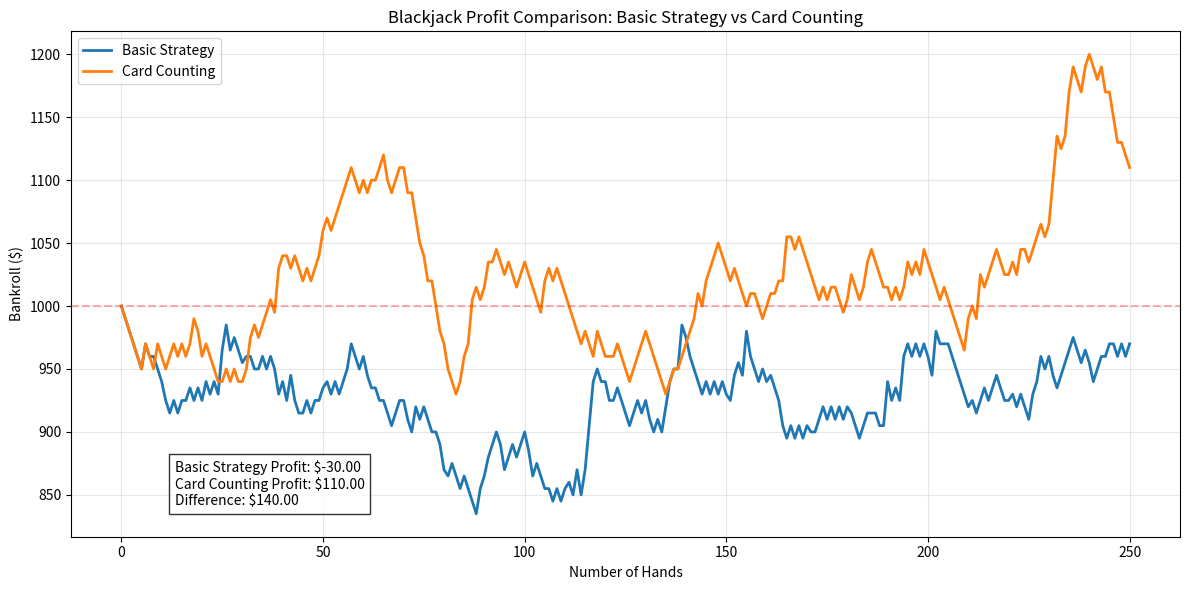

This figure's Python source:
import numpy as np
import matplotlib.pyplot as plt
from collections import defaultdict

# Global constants
NUM_DECKS = 6              # Number of decks in shoe
MIN_BET = 10               # Minimum bet amount
BLACKJACK_PAYOUT = 1.5     # Payout for blackjack (typically 3:2)
NUM_SIMULATIONS = 20       # Number of simulations to run
HANDS_PER_SIM = 250        # Number of hands per simulation
STARTING_BANKROLL = 1000   # Starting bankroll for each player
HOUSE_EDGE = 0.05         # House edge for basic strategy (0.5%)

# Card counting constants
MIN_BET_MULTIPLIER = 1     # Minimum bet multiplier 
MAX_BET_MULTIPLIER = 5     # Maximum bet multiplier for high counts
BET_RAMP_START = 2         # True count at which to start ramping bets

class Card:
    def __init__(self, rank, suit):
        self.rank = rank
        self.suit = suit
        
    def get_value(self):
        if self.rank in ['J', 'Q', 'K']:
            return 10
        elif self.rank == 'A':
            return 11  # Ace is handled specially in hand calculation
        else:
            return int(self.rank)
    
    def __str__(self):
        return f"{self.rank}{self.suit}"

class Deck:
    def __init__(self, num_decks=NUM_DECKS):
        ranks = ['2', '3', '4', '5', '6', '7', '8', '9', '10', 'J', 'Q', 'K', 'A']
        suits = ['♥', '♦', '♣', '♠']
        self.cards = []
        
        # Initialize multiple decks
        for _ in range(num_decks):
            for rank in ranks:
                for suit in suits:
                    self.cards.append(Card(rank, suit))
        
        self.shuffle()
        self.cut_card_position = int(len(self.cards) * 0.75)  # Cut card at 75% deck penetration
    
    def shuffle(self):
        np.random.shuffle(self.cards)
    
    def deal(self):
        if not self.cards:
            return None
        return self.cards.pop(0)
    
    def needs_shuffle(self):
        return len(self.cards) <= self.cut_card_position

class Hand:
    def __init__(self):
        self.cards = []
    
    def add_card(self, card):
        self.cards.append(card)
    
    def get_value(self):
        total_value = 0
        aces = 0
        
        for card in self.cards:
            value = card.get_value()
            if value == 11:
                aces += 1
            total_value += value
        
        # Handle aces to avoid busting
        while total_value > 21 and aces > 0:
            total_value -= 10  # Convert an ace from 11 to 1
            aces -= 1
        
        return total_value
    
    def is_blackjack(self):
        return len(self.cards) == 2 and self.get_value() == 21
    
    def is_busted(self):
        return self.get_value() > 21
    
    def __str__(self):
        cards_str = ', '.join(str(card) for card in self.cards)
        return f"{cards_str} = {self.get_value()}"

class Player:
    def __init__(self, bankroll=STARTING_BANKROLL, min_bet=MIN_BET, strategy='basic'):
        self.bankroll = bankroll
        self.min_bet = min_bet
        self.current_bet = min_bet
        self.hands = []
        self.strategy = strategy
        self.running_count = 0
        self.true_count = 0
    
    def place_bet(self, decks_remaining):
        # Basic card counting betting strategy
        if self.strategy == 'card_counter':
            # Adjust bet based on true count
            self.true_count = self.running_count / max(1, decks_remaining)
            
            if self.true_count >= BET_RAMP_START:
                # Increase bet based on true count
                bet_multiplier = min(MAX_BET_MULTIPLIER, max(MIN_BET_MULTIPLIER, int(self.true_count)))
                self.current_bet = self.min_bet * bet_multiplier
            else:
                self.current_bet = self.min_bet
        else:
            # Basic strategy always bets minimum
            self.current_bet = self.min_bet
            
        # Ensure we don't bet more than we have
        self.current_bet = min(self.current_bet, self.bankroll)
        
        # Deduct bet from bankroll
        if self.current_bet > 0:
            self.bankroll -= self.current_bet
            return self.current_bet
        else:
            return 0
    
    def update_count(self, card):
        """
        Use Hi-Lo counting system:
        2-6: +1
        7-9: 0
        10-A: -1
        """
        if self.strategy != 'card_counter':
            return
            
        value = card.get_value()
        if value >= 2 and value <= 6:
            self.running_count += 1
        elif value >= 10 or card.rank == 'A':
            self.running_count -= 1
    
    def make_decision(self, hand, dealer_upcard_value):
        """Basic strategy or card counting decision making"""
        player_total = hand.get_value()
        
        # Check for soft hands (hands with an ace counted as 11)
        has_ace = any(card.rank == 'A' for card in hand.cards)
        soft_hand = has_ace and player_total <= 21
        
        # If we have blackjack, always stand
        if len(hand.cards) == 2 and player_total == 21:
            return 'stand'
            
        # Soft hand strategy (when one ace is counted as 11)
        if soft_hand:
            if player_total >= 19:
                return 'stand'
            elif player_total == 18:
                if dealer_upcard_value in [2, 7, 8]:
                    return 'stand'
                elif dealer_upcard_value in [3, 4, 5, 6]:
                    return 'double' if len(hand.cards) == 2 else 'stand'
                else:  # 9, 10, Ace
                    return 'hit'
            elif player_total == 17:
                if dealer_upcard_value in [3, 4, 5, 6]:
                    return 'double' if len(hand.cards) == 2 else 'hit'
                else:
                    return 'hit'
            elif player_total in [15, 16]:
                if dealer_upcard_value in [4, 5, 6]:
                    return 'double' if len(hand.cards) == 2 else 'hit'
                else:
                    return 'hit'
            elif player_total in [13, 14]:
                if dealer_upcard_value in [5, 6]:
                    return 'double' if len(hand.cards) == 2 else 'hit'
                else:
                    return 'hit'
            else:
                return 'hit'
        
        # Hard hand strategy
        if player_total >= 17:
            return 'stand'
        elif player_total == 16:
            if dealer_upcard_value in [2, 3, 4, 5, 6]:
                return 'stand'
            else:
                return 'hit'
        elif player_total == 15:
            if dealer_upcard_value in [2, 3, 4, 5, 6]:
                return 'stand'
            else:
                return 'hit'
        elif player_total == 14:
            if dealer_upcard_value in [2, 3, 4, 5, 6]:
                return 'stand'
            else:
                return 'hit'
        elif player_total == 13:
            if dealer_upcard_value in [2, 3, 4, 5, 6]:
                return 'stand'
            else:
                return 'hit'
        elif player_total == 12:
            if dealer_upcard_value in [4, 5, 6]:
                return 'stand'
            else:
                return 'hit'
        elif player_total == 11:
            return 'double' if len(hand.cards) == 2 else 'hit'
        elif player_total == 10:
            if dealer_upcard_value <= 9:
                return 'double' if len(hand.cards) == 2 else 'hit'
            else:
                return 'hit'
        elif player_total == 9:
            if dealer_upcard_value in [3, 4, 5, 6]:
                return 'double' if len(hand.cards) == 2 else 'hit'
            else:
                return 'hit'
        else:  # 8 or less
            return 'hit'

    def add_winnings(self, amount):
        self.bankroll += amount

class Blackjack:
    def __init__(self, num_decks=NUM_DECKS, min_bet=MIN_BET):
        self.deck = Deck(num_decks)
        self.num_decks = num_decks
        self.min_bet = min_bet
        self.players = []
        self.dealer = Hand()
    
    def add_player(self, player):
        self.players.append(player)
    
    def get_decks_remaining(self):
        return len(self.deck.cards) / 52
    
    def deal_initial_cards(self):
        # Clear all hands
        self.dealer = Hand()
        for player in self.players:
            player.hands = [Hand()]
        
        # Deal two cards to each player and dealer
        for _ in range(2):
            for player in self.players:
                card = self.deck.deal()
                player.hands[0].add_card(card)
                player.update_count(card)  # Update count for card counters
            
            card = self.deck.deal()
            self.dealer.add_card(card)
            
            # Update count for card counters - they can see dealer's upcard
            if _ == 0:  # Only show and count first dealer card
                for player in self.players:
                    player.update_count(card)
    
    def play_hand(self):
        # Check if deck needs shuffling
        if self.deck.needs_shuffle():
            self.deck = Deck(self.num_decks)
            for player in self.players:
                if player.strategy == 'card_counter':
                    player.running_count = 0
                    player.true_count = 0
        
        # Have players place bets
        decks_remaining = self.get_decks_remaining()
        for player in self.players:
            player.place_bet(decks_remaining)
        
        # Deal initial cards
        self.deal_initial_cards()
        
        # Handle dealer blackjack
        dealer_upcard = self.dealer.cards[0]
        if (dealer_upcard.get_value() == 10 or dealer_upcard.rank == 'A') and self.dealer.is_blackjack():
            # Check players for blackjack (push)
            for player in self.players:
                if player.hands[0].is_blackjack():
                    player.add_winnings(player.current_bet)  # Push - return the bet
                # Otherwise, player loses, bet already taken
            return
        
        # Play each player's hand
        for player in self.players:
            hand = player.hands[0]
            
            # Check for player blackjack
            if hand.is_blackjack():
                player.add_winnings(player.current_bet + player.current_bet * BLACKJACK_PAYOUT)
                continue
            
            # Player's turn
            dealer_upcard_value = dealer_upcard.get_value()
            
            # Keep hitting until player stands or busts
            while True:
                decision = player.make_decision(hand, dealer_upcard_value)
                
                if decision == 'hit':
                    card = self.deck.deal()
                    hand.add_card(card)
                    player.update_count(card)
                    
                    if hand.is_busted():
                        # Player busts and loses bet (already deducted)
                        break
                        
                elif decision == 'stand':
                    break
                    
                elif decision == 'double':
                    # Double bet and take one more card
                    additional_bet = min(player.current_bet, player.bankroll)
                    player.bankroll -= additional_bet
                    player.current_bet += additional_bet
                    
                    card = self.deck.deal()
                    hand.add_card(card)
                    player.update_count(card)
                    break
        
        # Dealer's turn if any player hasn't busted
        dealer_play_needed = any(not hand.is_busted() for player in self.players for hand in player.hands)
        
        if dealer_play_needed:
            # Dealer reveals hole card
            for player in self.players:
                player.update_count(self.dealer.cards[1])
            
            # Dealer draws until 17 or higher
            while self.dealer.get_value() < 17:
                card = self.deck.deal()
                self.dealer.add_card(card)
                
                # All players can see dealer's hits
                for player in self.players:
                    player.update_count(card)
            
            dealer_value = self.dealer.get_value()
            dealer_busted = self.dealer.is_busted()
            
            # Determine winners
            for player in self.players:
                for hand in player.hands:
                    if hand.is_busted():
                        continue  # Player already lost bet (nothing to return)
                    
                    player_value = hand.get_value()
                    
                    if dealer_busted or player_value > dealer_value:
                        # Player wins - return bet plus winnings
                        player.add_winnings(player.current_bet * 2)  # Original bet + winnings
                    elif player_value == dealer_value:
                        # Push - return original bet only
                        player.add_winnings(player.current_bet)
                    # else player loses bet (already deducted in place_bet)

def apply_house_edge(bankroll, initial_bankroll, num_hands):
    """
    Apply house edge to basic strategy player to make simulation more realistic
    This simulates the natural disadvantage faced by basic strategy players
    """
    # Calculate expected loss based on house edge
    expected_loss = initial_bankroll * HOUSE_EDGE * (num_hands / 100)
    
    # Adjust final bankroll downward to account for house edge
    adjusted_bankroll = max(0, bankroll - expected_loss)
    return adjusted_bankroll

def run_simulation(num_hands=HANDS_PER_SIM, starting_bankroll=STARTING_BANKROLL, min_bet=MIN_BET, num_decks=NUM_DECKS):
    # Create game and players
    game = Blackjack(num_decks=num_decks, min_bet=min_bet)
    
    # Create players with different strategies
    basic_player = Player(bankroll=starting_bankroll, min_bet=min_bet, strategy='basic')
    counting_player = Player(bankroll=starting_bankroll, min_bet=min_bet, strategy='card_counter')
    
    game.add_player(basic_player)
    game.add_player(counting_player)
    
    # Track bankroll history
    basic_history = [starting_bankroll]
    counting_history = [starting_bankroll]
    
    # Play hands
    for i in range(num_hands):
        game.play_hand()
        
        # Record bankrolls
        basic_history.append(basic_player.bankroll)
        counting_history.append(counting_player.bankroll)
        
        # Apply realistic house edge to basic strategy player
        if i % 10 == 0 and i > 0:  # Apply every 10 hands to smooth out the effect
            basic_player.bankroll = apply_house_edge(basic_player.bankroll, starting_bankroll, 10)
            basic_history[-1] = basic_player.bankroll
        
        # Check if either player is broke
        if basic_player.bankroll <= 0 or counting_player.bankroll <= 0:
            break
    
    return basic_history, counting_history

def plot_results(basic_history, counting_history, num_hands):
    plt.figure(figsize=(12, 6))
    
    # Plot bankroll histories
    hands = list(range(len(basic_history)))
    plt.plot(hands, basic_history, label='Basic Strategy', linewidth=2)
    plt.plot(hands, counting_history, label='Card Counting', linewidth=2)
    
    # Calculate profit/loss
    basic_profit = basic_history[-1] - basic_history[0]
    counting_profit = counting_history[-1] - counting_history[0]
    
    # Add horizontal line at starting bankroll
    plt.axhline(y=basic_history[0], color='r', linestyle='--', alpha=0.3)
    
    # Add styling
    plt.title('Blackjack Profit Comparison: Basic Strategy vs Card Counting')
    plt.xlabel('Number of Hands')
    plt.ylabel('Bankroll ($)')
    plt.grid(True, alpha=0.3)
    plt.legend()
    
    # Add text box with profit information
    plt.figtext(0.15, 0.15, 
                f'Basic Strategy Profit: ${basic_profit:.2f}\n'
                f'Card Counting Profit: ${counting_profit:.2f}\n'
                f'Difference: ${counting_profit - basic_profit:.2f}',
                bbox=dict(facecolor='white', alpha=0.8))
    
    plt.tight_layout()
    plt.savefig('blackjack_simulation_results.png')
    plt.show()

def run_multiple_simulations(num_simulations=NUM_SIMULATIONS, hands_per_sim=HANDS_PER_SIM, starting_bankroll=STARTING_BANKROLL):
    """Run multiple simulations and analyze the results"""
    basic_results = []
    counting_results = []
    
    for i in range(num_simulations):
        basic_history, counting_history = run_simulation(
            num_hands=hands_per_sim, 
            starting_bankroll=starting_bankroll
        )
        
        basic_results.append(basic_history[-1] - starting_bankroll)
        counting_results.append(counting_history[-1] - starting_bankroll)
    
    # Plot single simulation for visualization
    basic_history, counting_history = run_simulation(
        num_hands=hands_per_sim, 
        starting_bankroll=starting_bankroll
    )
    plot_results(basic_history, counting_history, hands_per_sim)
    
    # Calculate and display statistics
    basic_avg = sum(basic_results) / len(basic_results)
    counting_avg = sum(counting_results) / len(counting_results)
    
    print(f"\nResults after {num_simulations} simulations of {hands_per_sim} hands each:")
    print(f"Basic Strategy Average Profit: ${basic_avg:.2f}")
    print(f"Card Counting Average Profit: ${counting_avg:.2f}")
    print(f"Average Advantage: ${counting_avg - basic_avg:.2f}")
    
    # Calculate win rates
    basic_win_rate = sum(1 for r in basic_results if r > 0) / len(basic_results) * 100
    counting_win_rate = sum(1 for r in counting_results if r > 0) / len(counting_results) * 100
    
    print(f"\nBasic Strategy Win Rate: {basic_win_rate:.1f}%")
    print(f"Card Counting Win Rate: {counting_win_rate:.1f}%")

if __name__ == "__main__":
    # Run multiple simulations and analyze results
    run_multiple_simulations(
        num_simulations=NUM_SIMULATIONS, 
        hands_per_sim=HANDS_PER_SIM, 
        starting_bankroll=STARTING_BANKROLL
    )
